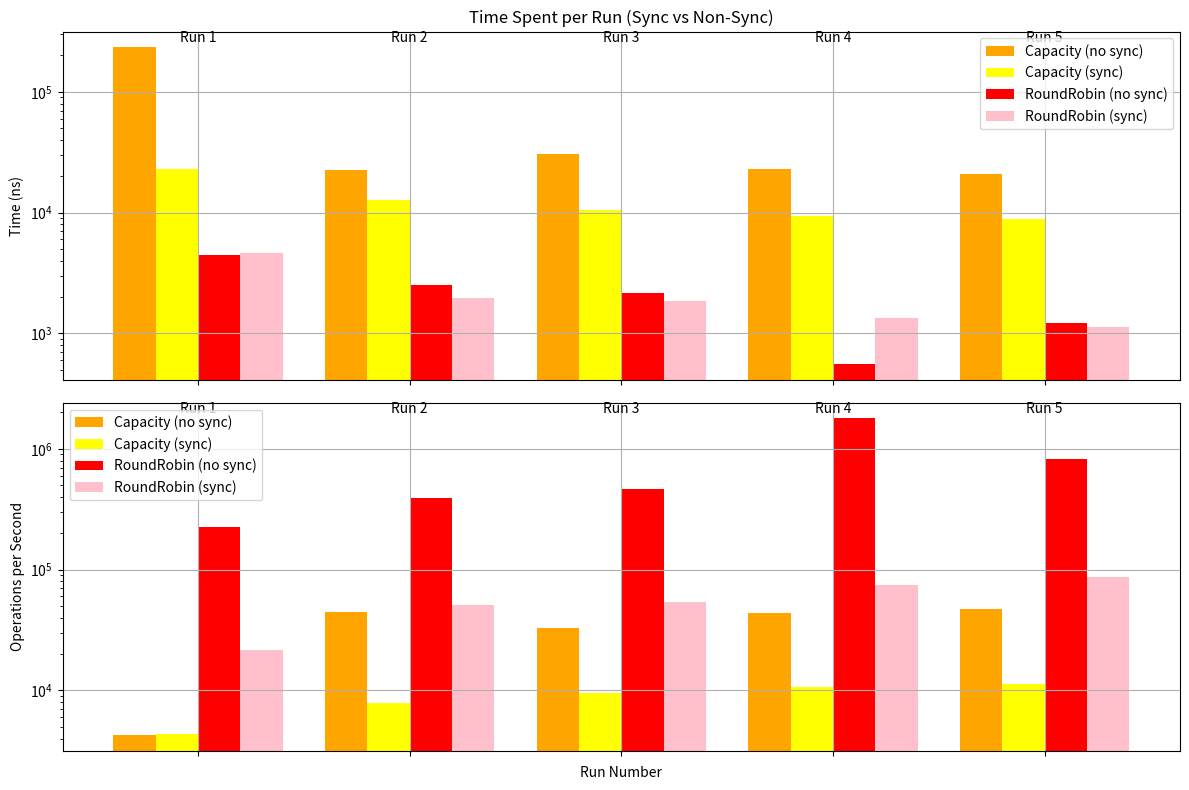

Reproduce this figure in Python.
import matplotlib.pyplot as plt
import numpy as np

# Data for each case (sync and non-sync)
# Format: (Time, Ops per second) for (Capacity, RoundRobin)
non_sync = [
    (233289, 4286.517532376812, 4447, 224846.598239716),
    (22574, 44298.03188885434, 2535, 394353.1966356877),
    (30423, 32869.0475190318, 2161, 462604.95170582406),
    (22998, 43481.84577760322, 560, 1785098.108099472),
    (21025, 47562.31456547484, 1218, 820817.6225078304),
]

sync = [
    (23017, 4344.568282773283, 4631, 21592.024036045965),
    (12646, 7907.254542514636, 1964, 50904.15421681072),
    (10471, 9549.418600746729, 1846, 54168.80648348698),
    (9374, 10667.336723333296, 1344, 74358.9398678661),
    (8875, 11267.223609540817, 1139, 87727.48052615956),
]

# Extracting the individual values for plotting
non_sync_capacity_time = [r[0] for r in non_sync]
non_sync_capacity_ops = [r[1] for r in non_sync]
non_sync_rr_time = [r[2] for r in non_sync]
non_sync_rr_ops = [r[3] for r in non_sync]

sync_capacity_time = [r[0] for r in sync]
sync_capacity_ops = [r[1] for r in sync]
sync_rr_time = [r[2] for r in sync]
sync_rr_ops = [r[3] for r in sync]

# Define bar width and positions for each group
bar_width = 0.2
index = np.arange(5)  # 5 groups of runs

# Create subplots with more space at the top for run labels
fig, axs = plt.subplots(2, 1, figsize=(12, 8), sharex=True)
fig.subplots_adjust(top=0.9)  # Add more space at the top

# Plot Time Spent (Bar Chart)
axs[0].bar(index - 0.5*bar_width, non_sync_capacity_time, bar_width, color="orange", label="Capacity (no sync)")
axs[0].bar(index + 0.5*bar_width, sync_capacity_time, bar_width, color="yellow", label="Capacity (sync)")
axs[0].bar(index + 1.5*bar_width, non_sync_rr_time, bar_width, color="red", label="RoundRobin (no sync)")
axs[0].bar(index + 2.5*bar_width, sync_rr_time, bar_width, color="pink", label="RoundRobin (sync)")

# Add run numbers above each group
for i in range(5):
    axs[0].text(i + bar_width, axs[0].get_ylim()[1], f"Run {i+1}", 
                ha='center', va='bottom', rotation=0)

axs[0].set_ylabel("Time (ns)")
axs[0].set_title("Time Spent per Run (Sync vs Non-Sync)")
axs[0].set_xticks(index + bar_width)
axs[0].set_xticklabels([])  # Remove x-tick labels since we have run numbers above
axs[0].legend()
axs[0].grid(True)
axs[0].set_yscale('log')  # Set logarithmic scale for y-axis

# Plot Operations per Second (Bar Chart)
axs[1].bar(index - 0.5*bar_width, non_sync_capacity_ops, bar_width, color="orange", label="Capacity (no sync)")
axs[1].bar(index + 0.5*bar_width, sync_capacity_ops, bar_width, color="yellow", label="Capacity (sync)")
axs[1].bar(index + 1.5*bar_width, non_sync_rr_ops, bar_width, color="red", label="RoundRobin (no sync)")
axs[1].bar(index + 2.5*bar_width, sync_rr_ops, bar_width, color="pink", label="RoundRobin (sync)")

# Add run numbers above each group
for i in range(5):
    axs[1].text(i + bar_width, axs[1].get_ylim()[1], f"Run {i+1}", 
                ha='center', va='bottom', rotation=0)

axs[1].set_ylabel("Operations per Second")
axs[1].set_xlabel("Run Number")
axs[1].set_xticks(index + bar_width)
axs[1].set_xticklabels([])  # Remove x-tick labels since we have run numbers above
axs[1].legend()
axs[1].grid(True)
axs[1].set_yscale('log')  # Set logarithmic scale for y-axis

plt.tight_layout()
plt.show()
